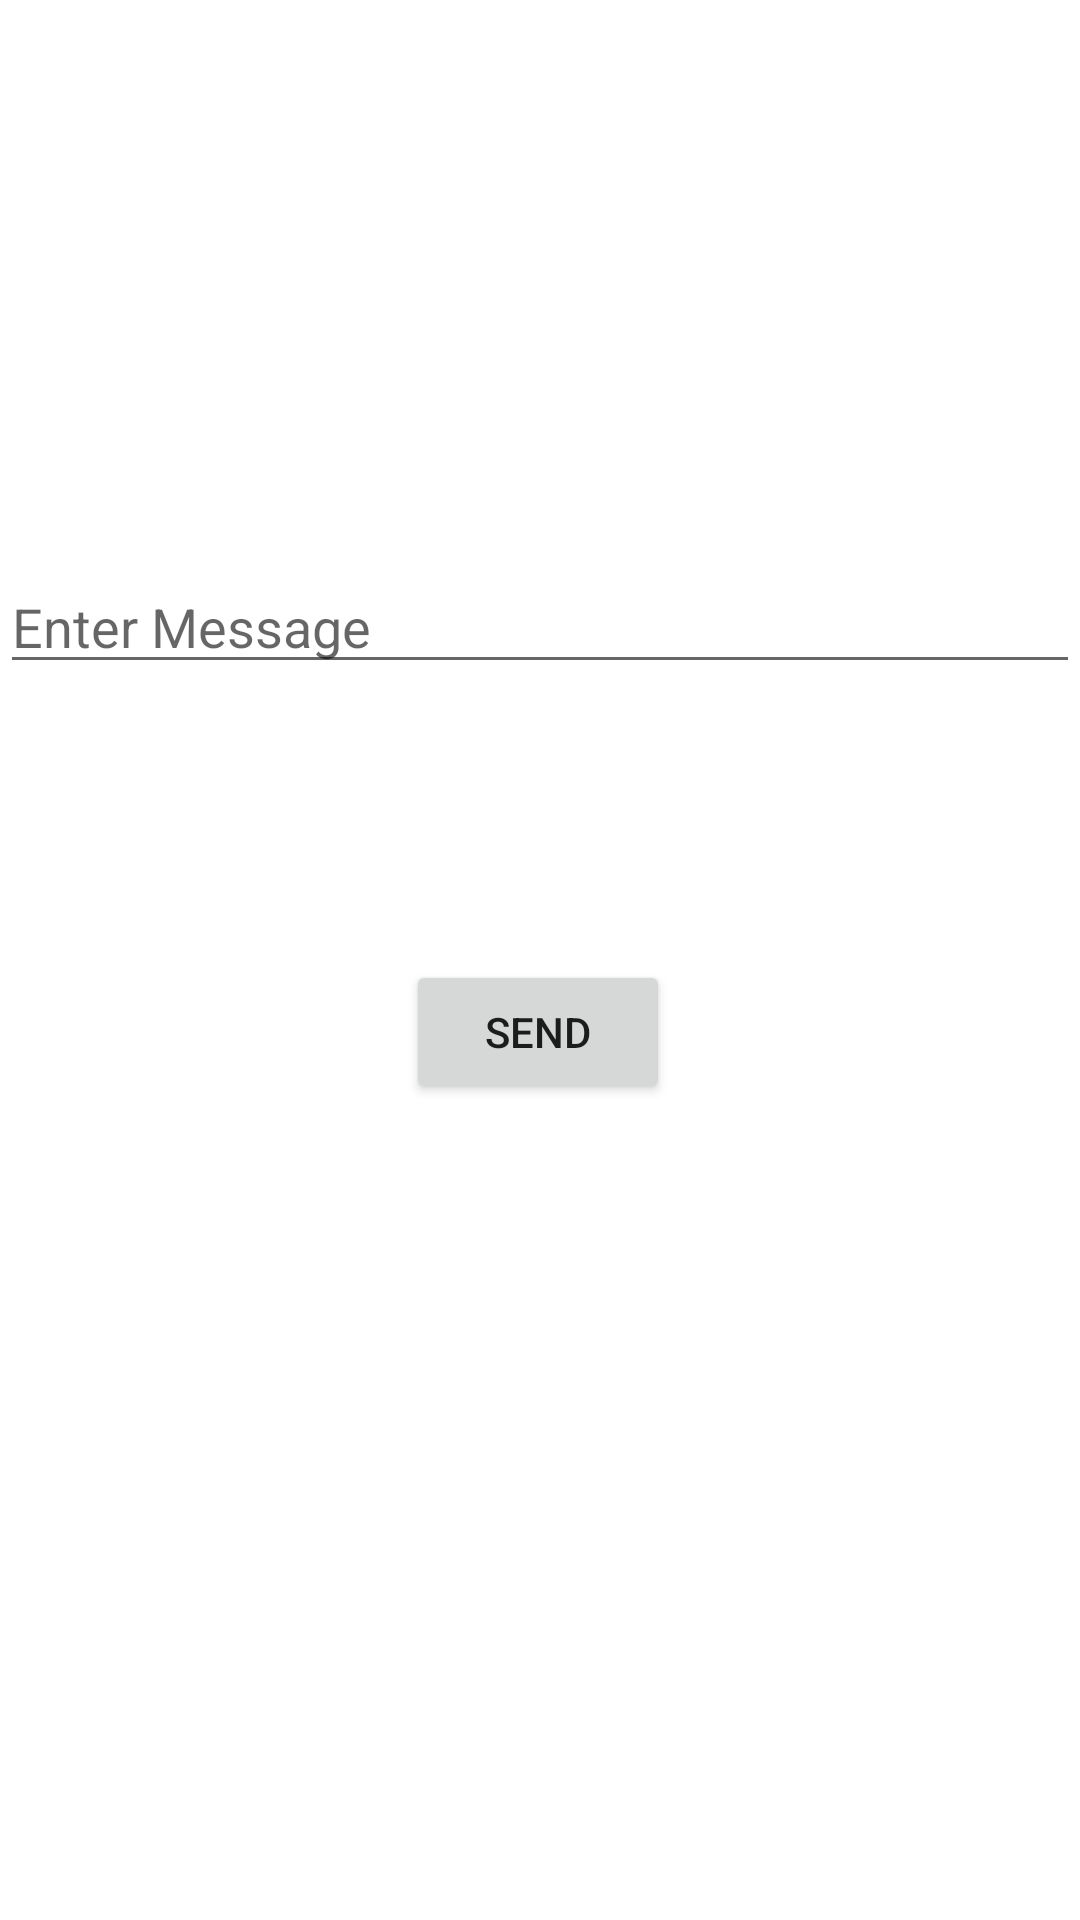

The Android layout XML behind this screen, and the referenced resources:
<!-- AndroidManifest.xml: application theme Theme.AndroidActivitiesAndIntents -->
<!-- res/layout/activity_main.xml -->
<?xml version="1.0" encoding="utf-8"?>
<androidx.constraintlayout.widget.ConstraintLayout xmlns:android="http://schemas.android.com/apk/res/android"
    xmlns:app="http://schemas.android.com/apk/res-auto"
    xmlns:tools="http://schemas.android.com/tools"
    android:layout_width="match_parent"
    android:layout_height="match_parent"
    tools:context=".MainActivity">

    <EditText
        android:id="@+id/message_et"
        android:layout_width="match_parent"
        android:layout_height="wrap_content"
        android:layout_marginBottom="412dp"
        android:ems="10"
        android:hint="@string/enter_message_hint"
        android:inputType="textLongMessage"
        android:labelFor="@id/main_button"
        app:layout_constraintBottom_toBottomOf="parent"
        app:layout_constraintEnd_toEndOf="parent"
        app:layout_constraintHorizontal_bias="0.0"
        app:layout_constraintRight_toRightOf="parent"
        app:layout_constraintStart_toStartOf="parent"
        android:autofillHints="name" />

    <Button
        android:id="@+id/main_button"
        android:layout_width="wrap_content"
        android:layout_height="wrap_content"
        android:layout_marginBottom="272dp"
        android:text="@string/main_button_text"
        android:onClick="launchSecondActivity"
        app:layout_constraintBottom_toBottomOf="parent"
        app:layout_constraintEnd_toEndOf="parent"
        app:layout_constraintHorizontal_bias="0.498"
        app:layout_constraintRight_toRightOf="parent"
        app:layout_constraintStart_toStartOf="parent" />


</androidx.constraintlayout.widget.ConstraintLayout>
<!-- resources referenced by this layout -->
<resources>
  <string name="enter_message_hint">Enter Message</string>
  <string name="main_button_text">Send</string>
  <style name="Theme.AndroidActivitiesAndIntents" parent="Theme.MaterialComponents.DayNight.DarkActionBar">
          
          <item name="colorPrimary">@color/purple_500</item>
          <item name="colorPrimaryVariant">@color/purple_700</item>
          <item name="colorOnPrimary">@color/white</item>
          
          <item name="colorSecondary">@color/teal_200</item>
          <item name="colorSecondaryVariant">@color/teal_700</item>
          <item name="colorOnSecondary">@color/black</item>
          
          <item name="android:statusBarColor" tools:targetApi="l">?attr/colorPrimaryVariant</item>
          
      </style>
  <!-- not gathered from this repository: default colours our renderer supplied (Android Studio template values) -->
  <color name="purple_500">#FF6200EE</color>
  <color name="purple_700">#FF3700B3</color>
  <color name="teal_200">#FF03DAC5</color>
  <color name="teal_700">#FF018786</color>
  <color name="black">#FF000000</color>
  <color name="white">#FFFFFFFF</color>
</resources>
